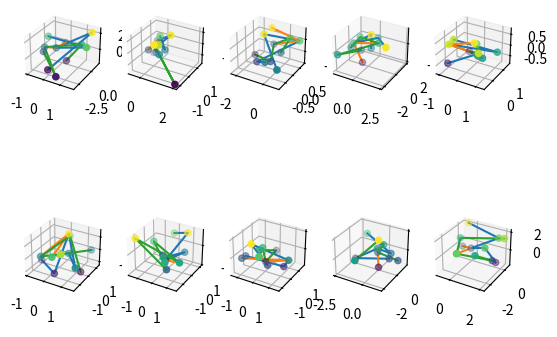

Write Python code to recreate this figure.
import typing as tp
import numpy as np
import matplotlib.pyplot as plt


def get_chain_dots(
        dots: np.ndarray,   # shape == (n_dots, 3)
        chain_dots_indexes: tp.List[int], # length == n_dots_in_chain
                                          # in continuous order, i.e. 
                                          # left_hand_ix >>> chest_ix >>> right_hand_ix
        ) -> np.ndarray:    # chain of dots
    """Get continuous chain of dots
    
    chain_dots_indexes - 
        indexes of points forming a continuous chain;
        example of chain: [hand_l, elbow_l, shoulder_l, chest, shoulder_r, elbow_r, hand_r]
    """
    return dots[chain_dots_indexes]


def get_chains(
        dots: np.ndarray,   # shape == (n_dots, 3)
        spine_chain_ixs: tp.List[int], # pelvis >>> chest >>> head
        hands_chain_ixs: tp.List[int], # left_hand >>> chest >>> right_hand
        legs_chain_ixs: tp.List[int]   # left_leg >>> pelvis >>> right_leg
        ):
    return (get_chain_dots(dots, spine_chain_ixs),
            get_chain_dots(dots, hands_chain_ixs),
            get_chain_dots(dots, legs_chain_ixs))


def subplot_nodes(dots: np.ndarray, # shape == (n_dots, 3)
                  ax):
    return ax.scatter3D(*dots.T, c=dots[:, -1])


def subplot_bones(chains: tp.Tuple[np.ndarray, ...], ax):
    return [ax.plot(*chain.T) for chain in chains]


def plot_skeletons(
        skeletons: tp.Sequence[np.ndarray], 
        chains_ixs: tp.Tuple[tp.List[int], tp.List[int], tp.List[int]]):
    fig = plt.figure()
    for i, dots in enumerate(skeletons, start=1):
        chains = get_chains(dots, *chains_ixs)
        ax = fig.add_subplot(2, 5, i, projection='3d')
        subplot_nodes(dots, ax)
        subplot_bones(chains, ax)
    plt.show()


def test():
    """Plot random poses of simplest skeleton"""
    skeletons = np.random.standard_normal(size=(10, 11, 3))
    chains_ixs = ([0, 1, 2, 3, 4],  # hand_l, elbow_l, chest, elbow_r, hand_r
                  [5, 2, 6],        # pelvis, chest, head
                  [7, 8, 5, 9, 10]) # foot_l, knee_l, pelvis, knee_r, foot_r
    plot_skeletons(skeletons, chains_ixs)


if __name__ == '__main__':
    test()
